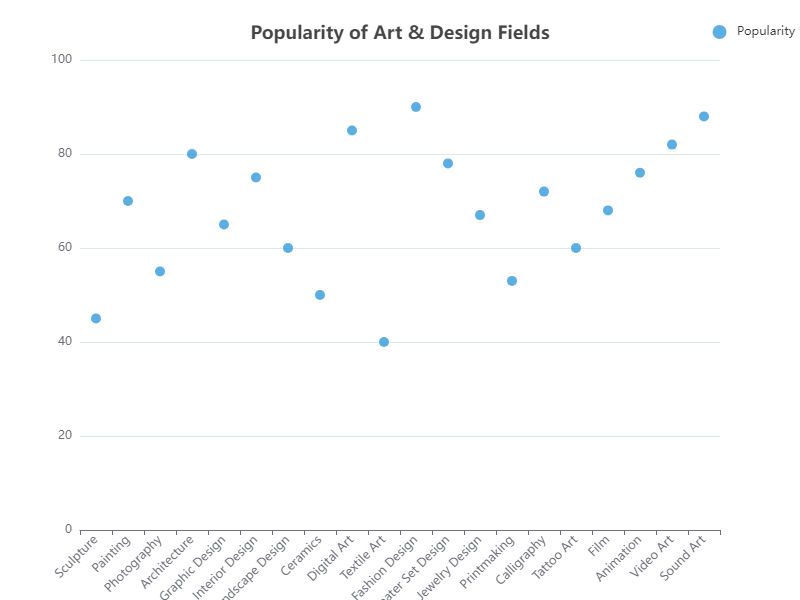

Data behind this chart, as committed beside it:
Category, Value
Sculpture, 45
Painting, 70
Photography, 55
Architecture, 80
Graphic Design, 65
Interior Design, 75
Landscape Design, 60
Ceramics, 50
Digital Art, 85
Textile Art, 40
Fashion Design, 90
Theater Set Design, 78
Jewelry Design, 67
Printmaking, 53
Calligraphy, 72
Tattoo Art, 60
Film, 68
Animation, 76
Video Art, 82
Sound Art, 88
